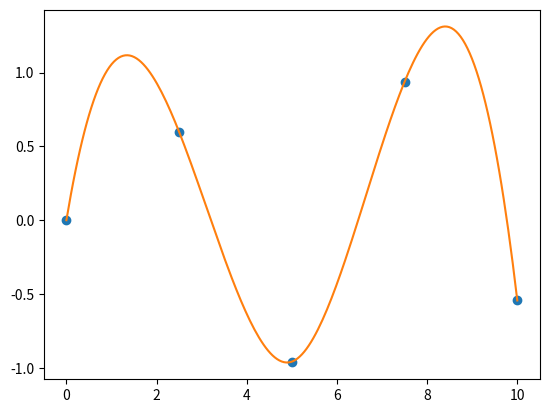

Reproduce this figure in Python.
import numpy as np
import matplotlib.pyplot as plt
from scipy.interpolate import splev, splrep
x = np.linspace(0,10,5)
y = np.sin(x)
spl = splrep(x, y)
x2 = np.linspace(0,10,200)
y2 = splev(x2, spl)
plt.plot(x, y, 'o', x2, y2)
plt.show()